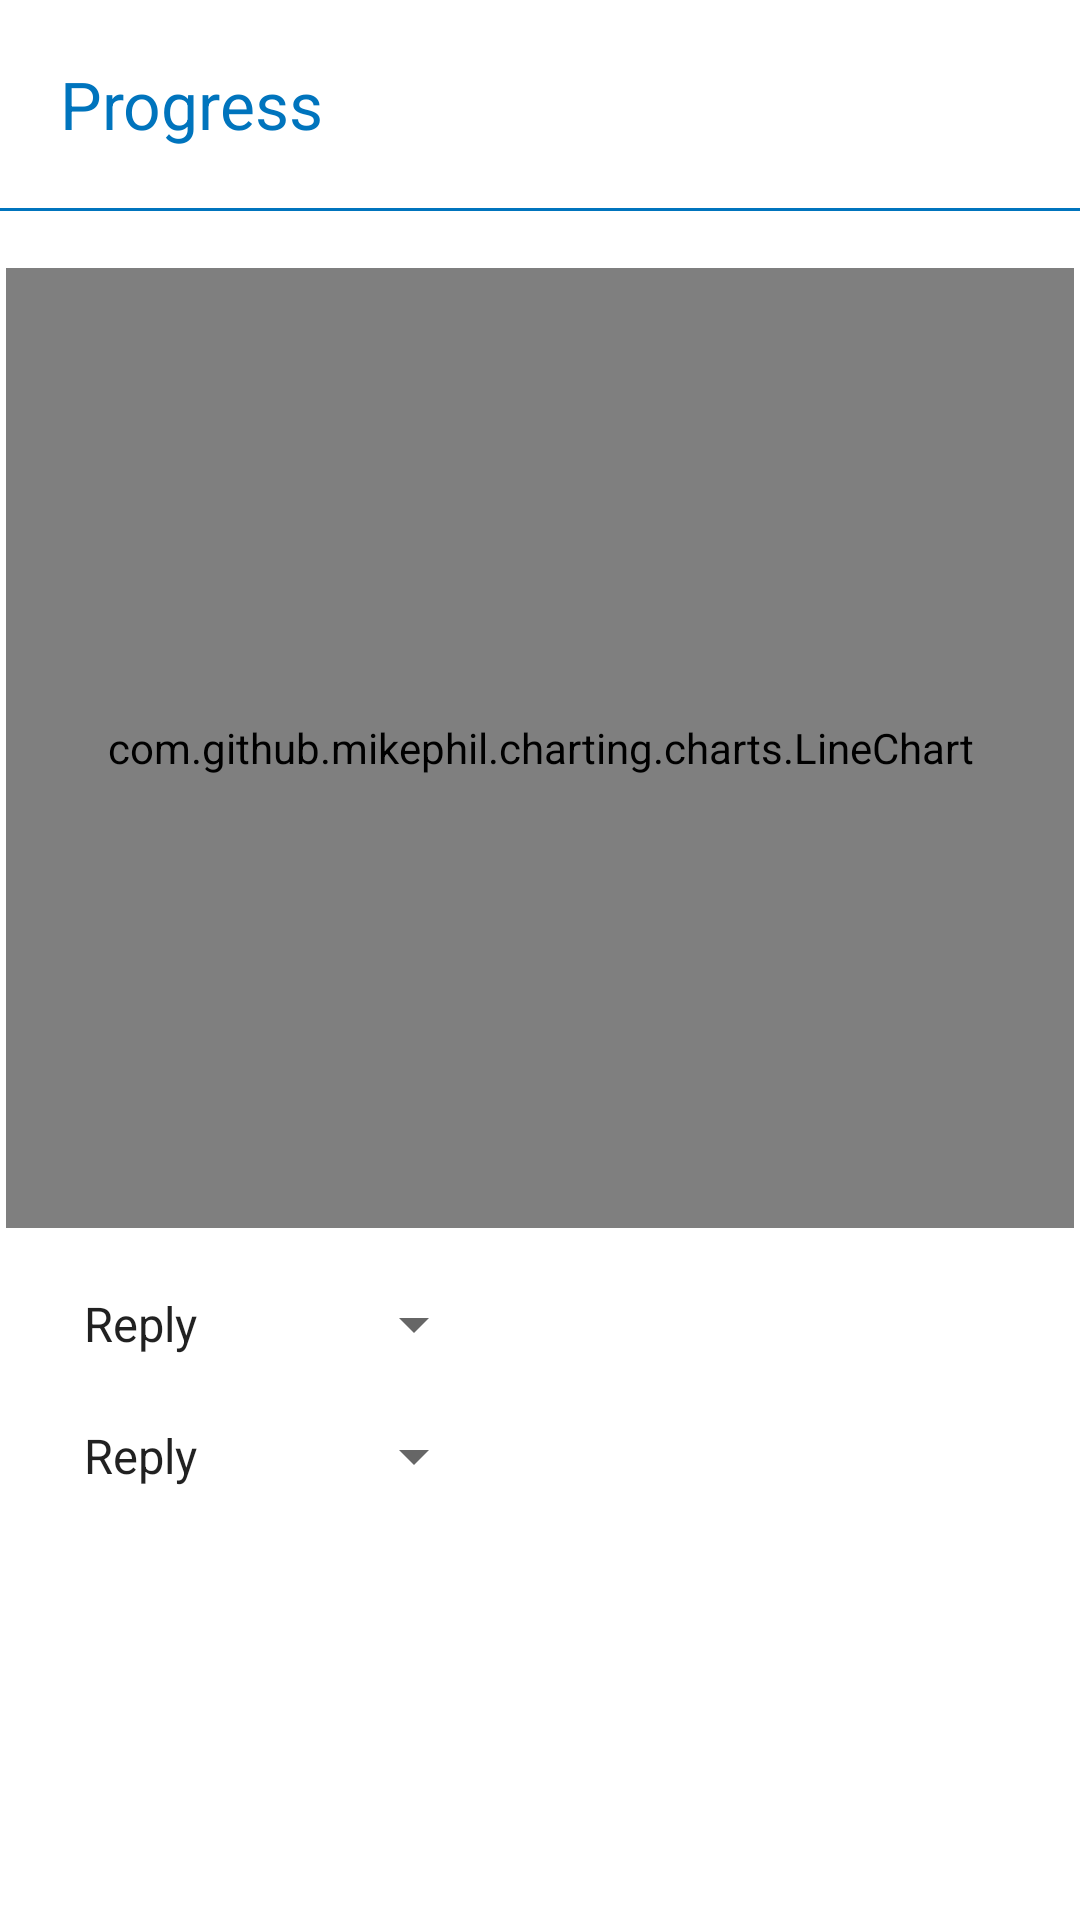

Reconstruct the res/layout file that produces this screen, plus the resources it refers to.
<!-- AndroidManifest.xml: application theme AppTheme -->
<!-- res/layout/exercise_graph_dialog.xml -->
<?xml version="1.0" encoding="utf-8"?>
<androidx.constraintlayout.widget.ConstraintLayout
    xmlns:android="http://schemas.android.com/apk/res/android"
    xmlns:app="http://schemas.android.com/apk/res-auto"
    xmlns:tools="http://schemas.android.com/tools"
    android:layout_width="match_parent"
    android:layout_height="wrap_content">

    <TextView
        android:id="@+id/tv_date"
        android:layout_width="wrap_content"
        android:layout_height="wrap_content"
        android:layout_marginStart="20dp"
        android:layout_marginLeft="20dp"
        android:layout_marginTop="20dp"
        android:ellipsize="end"
        android:maxLines="1"
        android:text="@string/progress"
        android:textColor="@color/colorPrimary"
        android:textSize="22sp"
        app:layout_constraintStart_toStartOf="parent"
        app:layout_constraintTop_toTopOf="parent">

    </TextView>

    <View
        android:id="@+id/blue_line"
        android:layout_width="match_parent"
        android:layout_height="1dp"
        android:layout_marginTop="20dp"
        android:background="@color/colorPrimary"
        app:layout_constraintTop_toBottomOf="@+id/tv_date"
        tools:layout_editor_absoluteX="16dp" />

    <com.github.mikephil.charting.charts.LineChart
        android:id="@+id/lineChart"
        android:layout_width="match_parent"
        android:layout_height="320dp"
        android:layout_marginStart="2dp"
        android:layout_marginLeft="2dp"
        android:layout_marginTop="20dp"
        android:layout_marginEnd="2dp"
        android:layout_marginRight="2dp"
        app:layout_constraintEnd_toEndOf="parent"
        app:layout_constraintStart_toStartOf="parent"
        app:layout_constraintTop_toTopOf="@+id/blue_line">

    </com.github.mikephil.charting.charts.LineChart>


    <Spinner
        android:id="@+id/graph_spinner"
        android:layout_width="wrap_content"
        android:layout_height="wrap_content"
        android:layout_marginStart="20dp"
        android:layout_marginLeft="20dp"
        android:layout_marginTop="20dp"
        android:entries="@array/reply_entries"
        android:spinnerMode="dropdown"
        app:layout_constraintStart_toStartOf="parent"
        app:layout_constraintTop_toBottomOf="@+id/lineChart" />

    <Spinner
        android:id="@+id/graph_time_spinner"
        android:layout_width="wrap_content"
        android:layout_height="wrap_content"
        android:layout_marginStart="20dp"
        android:layout_marginLeft="20dp"
        android:layout_marginTop="20dp"
        android:entries="@array/reply_entries"
        app:layout_constraintStart_toStartOf="parent"
        app:layout_constraintTop_toBottomOf="@+id/graph_spinner" />

    <TextView
        android:id="@+id/tv_graph_summary"
        android:layout_width="0dp"
        android:layout_height="wrap_content"
        android:layout_marginStart="20dp"
        android:layout_marginTop="20dp"
        android:layout_marginEnd="20dp"
        android:layout_marginBottom="20dp"
        android:textColor="@color/core_black"
        app:layout_constraintBottom_toBottomOf="parent"
        app:layout_constraintEnd_toEndOf="parent"
        app:layout_constraintStart_toStartOf="parent"
        app:layout_constraintTop_toBottomOf="@+id/graph_time_spinner" />


</androidx.constraintlayout.widget.ConstraintLayout>
<!-- resources referenced by this layout -->
<resources>
  <string-array name="reply_entries">
          <item>Reply</item>
          <item>Reply to all</item>
      </string-array>
  <color name="colorPrimary">#0074bd</color>
  <color name="core_black">#000000</color>
  <string name="progress">Progress</string>
  <style name="AppTheme" parent="Theme.MaterialComponents.DayNight.DarkActionBar">
          
          <item name="colorPrimary">@color/colorPrimary</item>
          <item name="colorPrimaryDark">@color/colorPrimaryDark</item>
          <item name="colorAccent">@color/colorAccent</item>
      </style>
  <color name="colorPrimaryDark">#0074bd</color>
  <color name="colorAccent">#262626</color>
</resources>
